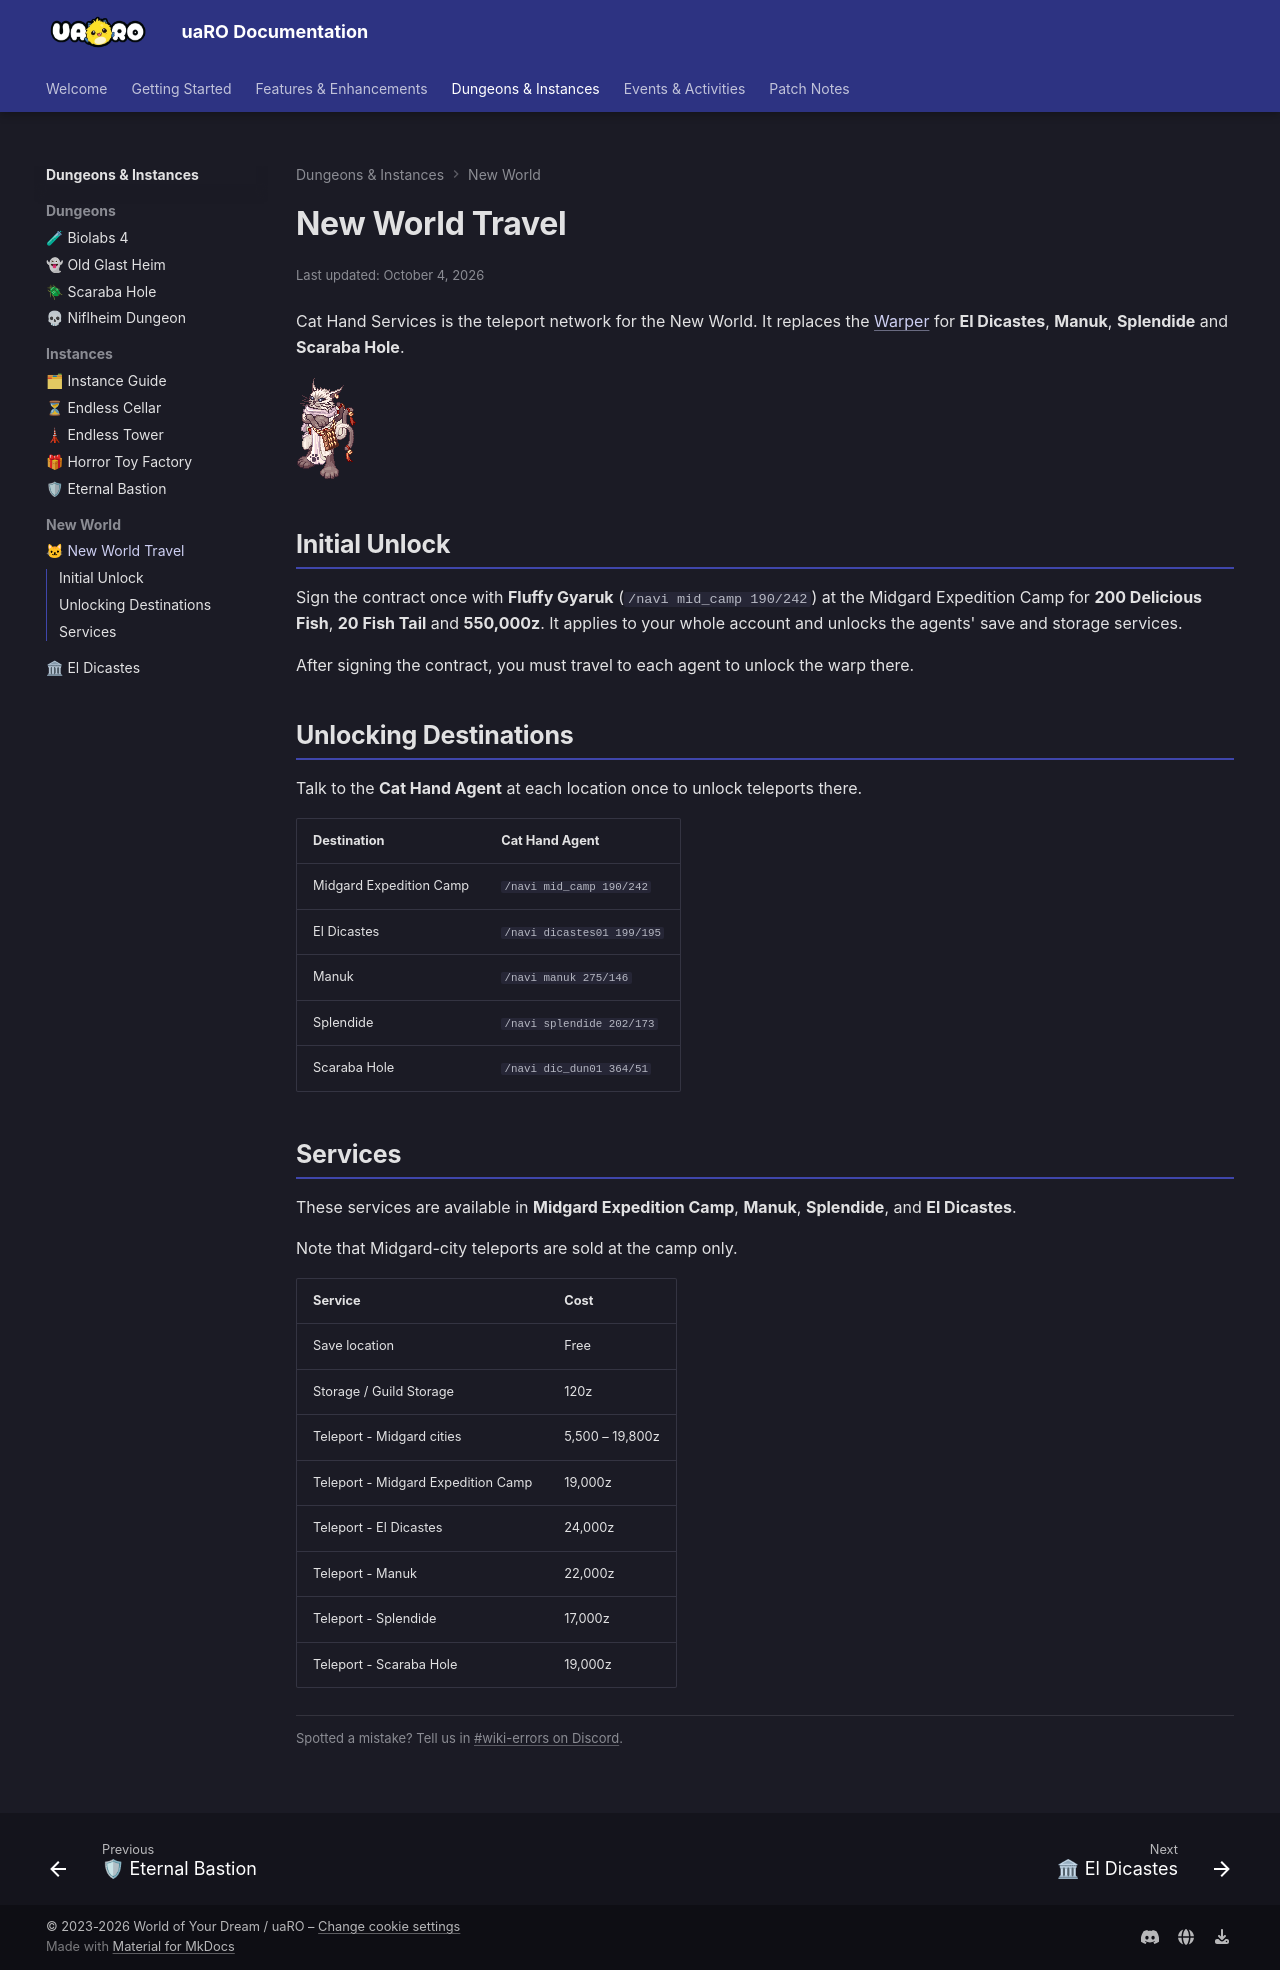

repository: Privettema/uaro-docs · page: new-world-travel/index.html · generator: mkdocs

---
updated: 2026-10-04
---

# New World Travel

Cat Hand Services is the teleport network for the New World. It replaces the [Warper](warper-system.md) for
**El Dicastes**, **Manuk**, **Splendide** and **Scaraba Hole**.

![Cat Hand Agent](img/NPC/cat-hand-agent.png)

## Initial Unlock

Sign the contract once with **Fluffy Gyaruk** (`/navi mid_camp 190/242`) at the Midgard Expedition Camp for
**200 Delicious Fish**, **20 Fish Tail** and **550,000z**. It applies to your whole account and unlocks the
agents' save and storage services.

After signing the contract, you must travel to each agent to unlock the warp there.

## Unlocking Destinations

Talk to the **Cat Hand Agent** at each location once to unlock teleports there.

| Destination | Cat Hand Agent |
|---|---|
| Midgard Expedition Camp | `/navi mid_camp 190/242` |
| El Dicastes | `/navi dicastes01 199/195` |
| Manuk | `/navi manuk 275/146` |
| Splendide | `/navi splendide 202/173` |
| Scaraba Hole | `/navi dic_dun01 364/51` |

## Services

These services are available in **Midgard Expedition Camp**, **Manuk**, **Splendide**, and **El Dicastes**.

Note that Midgard-city teleports are sold at the camp only.

| Service | Cost |
|---|---|
| Save location | Free |
| Storage / Guild Storage | 120z |
| Teleport - Midgard cities | 5,500 – 19,800z |
| Teleport - Midgard Expedition Camp | 19,000z |
| Teleport - El Dicastes | 24,000z |
| Teleport - Manuk | 22,000z |
| Teleport - Splendide | 17,000z |
| Teleport - Scaraba Hole | 19,000z |
